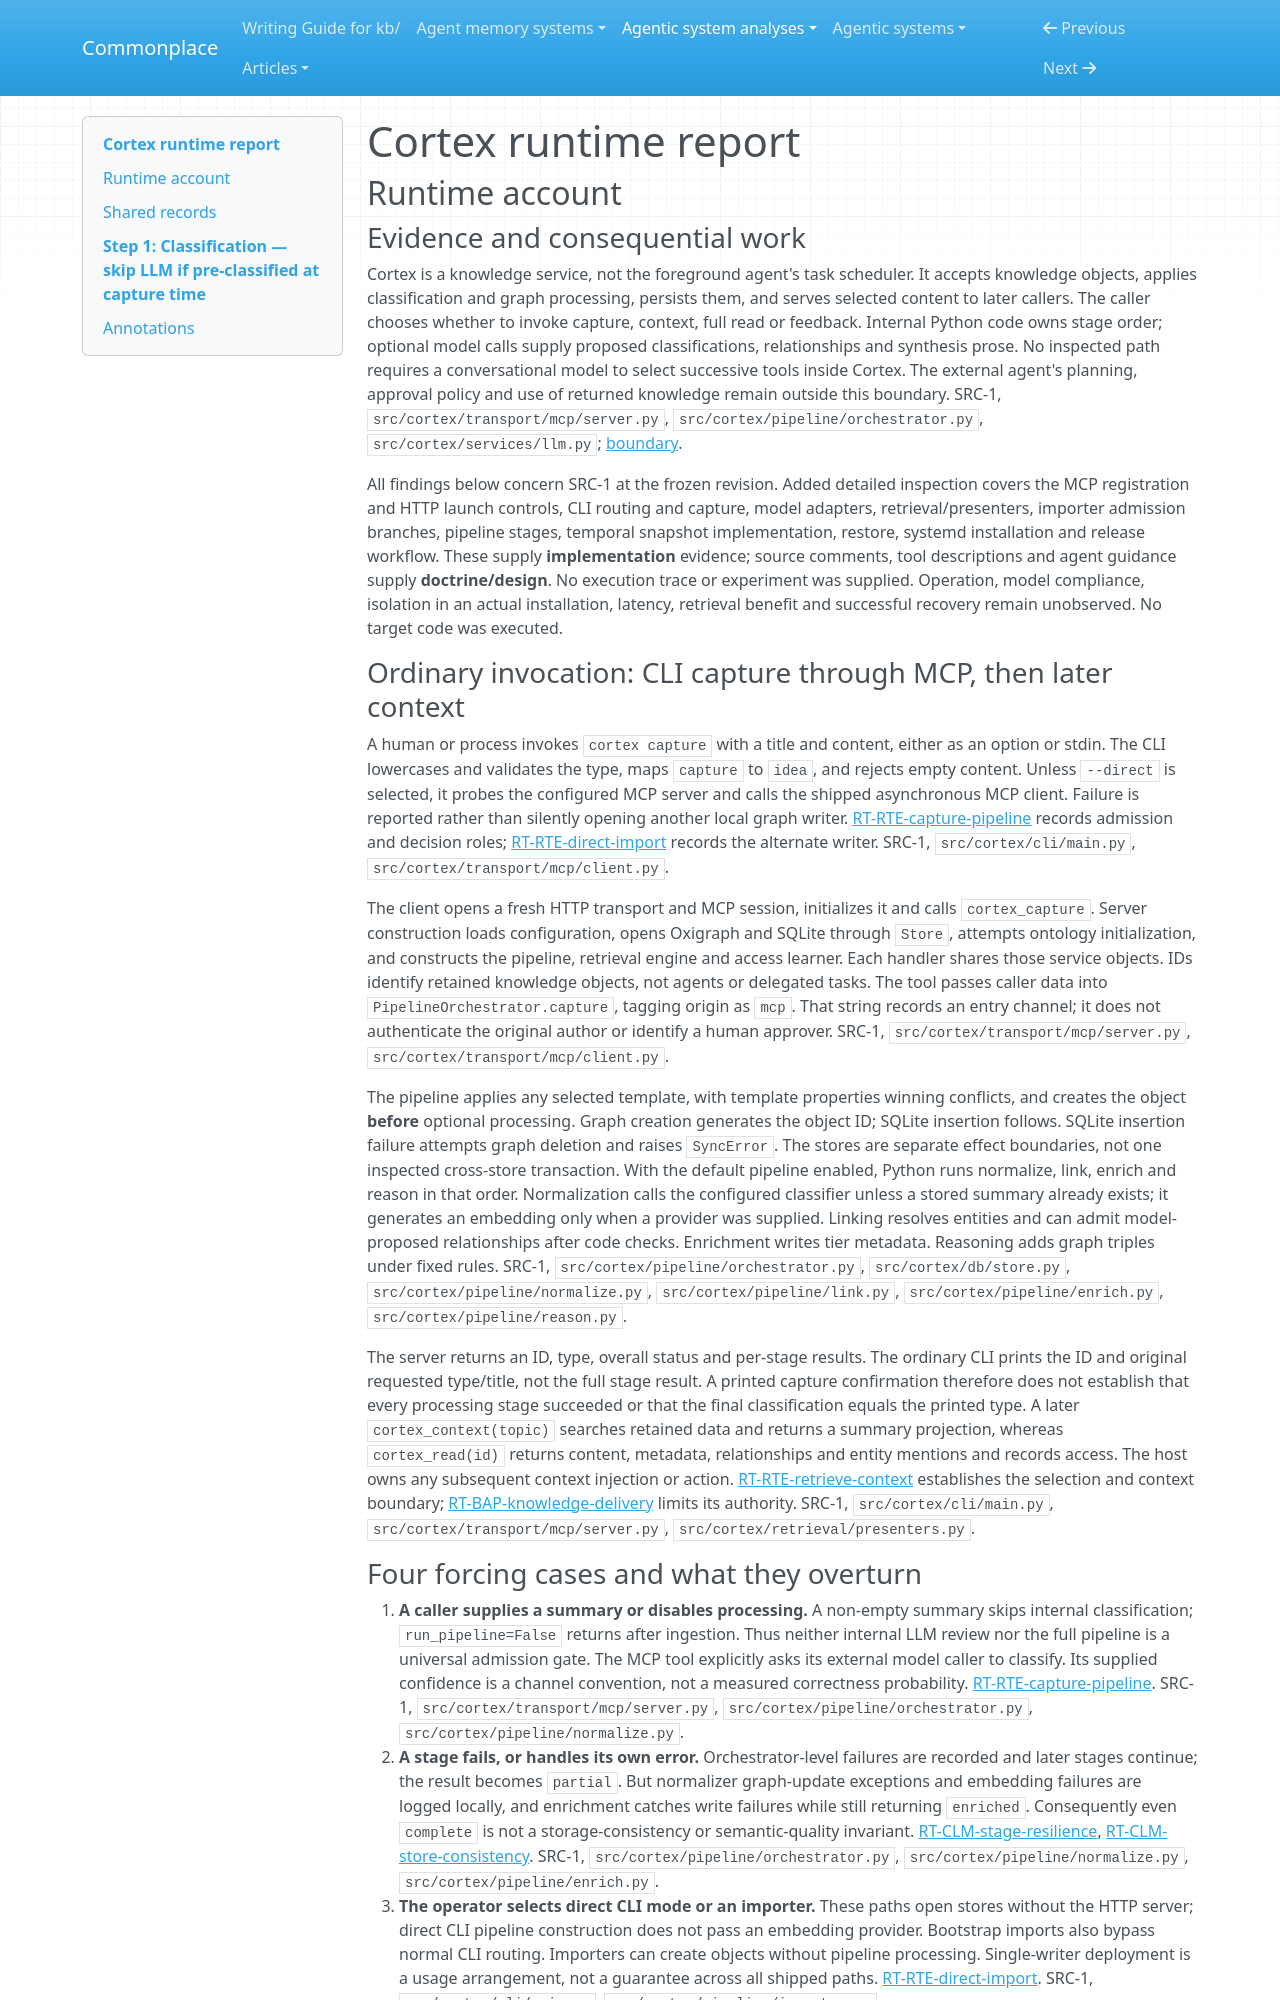

repository: zby/commonplace · page: agentic-system-analyses/retained/abbacusgroup--cortex/runtime/index.html · generator: mkdocs

---
type: agentic-system-analyses/types/agentic-system-runtime-report.md
description: "Cortex runtime baseline: shipped capture, pipeline, retrieval, alternate admission paths and transport controls at a51c2209eb6d26812c19c97aaade3cb64ccfc23c."
run-id: AAS-2026-10-17-cortex-3da14ce55a2b-01
reviewed-boundary: a51c2209eb6d26812c19c97aaade3cb64ccfc23c
---

# Cortex runtime report

## Runtime account

### Evidence and consequential work

Cortex is a knowledge service, not the foreground agent's task scheduler. It accepts knowledge objects, applies classification and graph processing, persists them, and serves selected content to later callers. The caller chooses whether to invoke capture, context, full read or feedback. Internal Python code owns stage order; optional model calls supply proposed classifications, relationships and synthesis prose. No inspected path requires a conversational model to select successive tools inside Cortex. The external agent's planning, approval policy and use of returned knowledge remain outside this boundary. SRC-1, `src/cortex/transport/mcp/server.py`, `src/cortex/pipeline/orchestrator.py`, `src/cortex/services/llm.py`; [boundary](boundary.md#boundary-and-evidence).

All findings below concern SRC-1 at the frozen revision. Added detailed inspection covers the MCP registration and HTTP launch controls, CLI routing and capture, model adapters, retrieval/presenters, importer admission branches, pipeline stages, temporal snapshot implementation, restore, systemd installation and release workflow. These supply **implementation** evidence; source comments, tool descriptions and agent guidance supply **doctrine/design**. No execution trace or experiment was supplied. Operation, model compliance, isolation in an actual installation, latency, retrieval benefit and successful recovery remain unobserved. No target code was executed.

### Ordinary invocation: CLI capture through MCP, then later context

A human or process invokes `cortex capture` with a title and content, either as an option or stdin. The CLI lowercases and validates the type, maps `capture` to `idea`, and rejects empty content. Unless `--direct` is selected, it probes the configured MCP server and calls the shipped asynchronous MCP client. Failure is reported rather than silently opening another local graph writer. [RT-RTE-capture-pipeline](#rt-rte-capture-pipeline) records admission and decision roles; [RT-RTE-direct-import](#rt-rte-direct-import) records the alternate writer. SRC-1, `src/cortex/cli/main.py`, `src/cortex/transport/mcp/client.py`.

The client opens a fresh HTTP transport and MCP session, initializes it and calls `cortex_capture`. Server construction loads configuration, opens Oxigraph and SQLite through `Store`, attempts ontology initialization, and constructs the pipeline, retrieval engine and access learner. Each handler shares those service objects. IDs identify retained knowledge objects, not agents or delegated tasks. The tool passes caller data into `PipelineOrchestrator.capture`, tagging origin as `mcp`. That string records an entry channel; it does not authenticate the original author or identify a human approver. SRC-1, `src/cortex/transport/mcp/server.py`, `src/cortex/transport/mcp/client.py`.

The pipeline applies any selected template, with template properties winning conflicts, and creates the object **before** optional processing. Graph creation generates the object ID; SQLite insertion follows. SQLite insertion failure attempts graph deletion and raises `SyncError`. The stores are separate effect boundaries, not one inspected cross-store transaction. With the default pipeline enabled, Python runs normalize, link, enrich and reason in that order. Normalization calls the configured classifier unless a stored summary already exists; it generates an embedding only when a provider was supplied. Linking resolves entities and can admit model-proposed relationships after code checks. Enrichment writes tier metadata. Reasoning adds graph triples under fixed rules. SRC-1, `src/cortex/pipeline/orchestrator.py`, `src/cortex/db/store.py`, `src/cortex/pipeline/normalize.py`, `src/cortex/pipeline/link.py`, `src/cortex/pipeline/enrich.py`, `src/cortex/pipeline/reason.py`.

The server returns an ID, type, overall status and per-stage results. The ordinary CLI prints the ID and original requested type/title, not the full stage result. A printed capture confirmation therefore does not establish that every processing stage succeeded or that the final classification equals the printed type. A later `cortex_context(topic)` searches retained data and returns a summary projection, whereas `cortex_read(id)` returns content, metadata, relationships and entity mentions and records access. The host owns any subsequent context injection or action. [RT-RTE-retrieve-context](#rt-rte-retrieve-context) establishes the selection and context boundary; [RT-BAP-knowledge-delivery](#rt-bap-knowledge-delivery) limits its authority. SRC-1, `src/cortex/cli/main.py`, `src/cortex/transport/mcp/server.py`, `src/cortex/retrieval/presenters.py`.
